Run: headless pygame with SDL's dummy video driver; simulated clock (each Clock.tick advances the game by its frame time, no real sleeping); random seed 0; keys injected as events and as key.get_pressed() state; no mouse input.
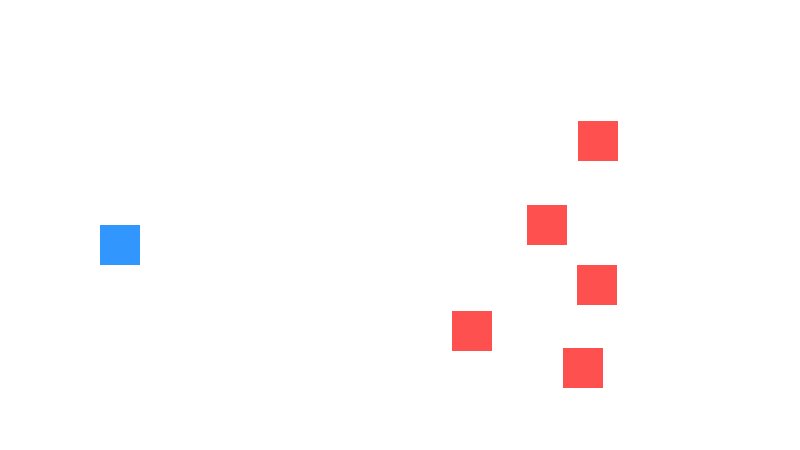
Frame 1 of 4 · flips 1–60 · no input
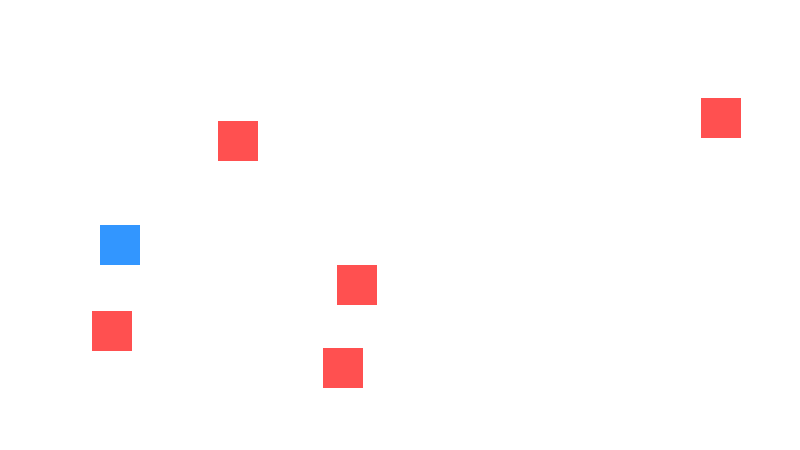
Frame 2 of 4 · flips 61–180 · tapped SPACE, RETURN · held RIGHT (→), D
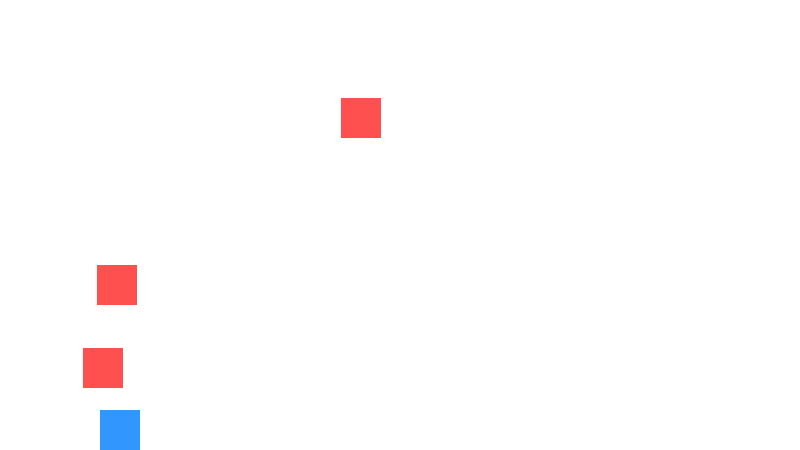
Frame 3 of 4 · flips 181–300 · held DOWN (↓), S
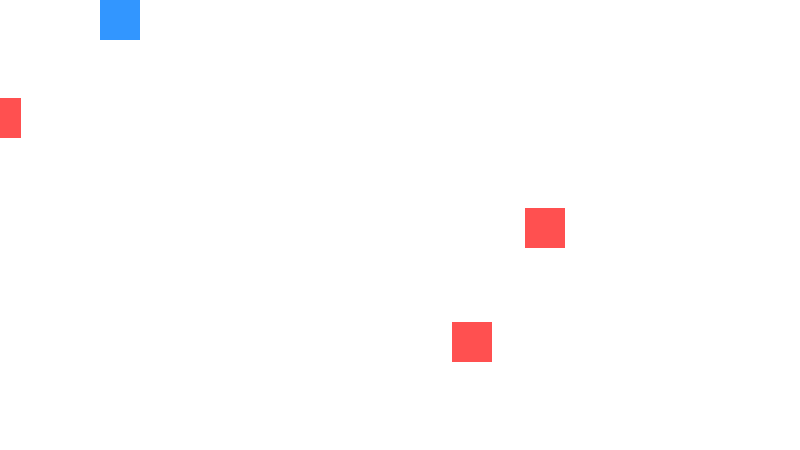
Frame 4 of 4 · flips 301–420 · held LEFT (←), A, UP (↑), W

The pygame program that drew these frames:

# mahasiswa = [
#     {
#         "nama_lengkap":"Fulan Fulus",
#         "prodi": "Informatika",
#         "umur": 19
#     },
#     {
#         "nama_lengkap":"Budi Budiman",
#         "prodi": "RKS",
#         "umur": 21
#     }
# ]
# print(mahasiswa[0]["prodi"])
















# # fulan = {
# #     "nama_lengkap":"Fulan Fulus",
# #     "prodi": "Informatika",
# #     "umur": 19
# # }

# # fulan["nama_lengkap"] = "Muhammad Fulan"
# # fulan["nim"] = 123456
# # fulan.pop("umur") #untuk menghapus key yang sudah ditentukan
# # fulan.popitem() #untuk menghapus elemen yang terakhir di masukkan 
# # print(fulan)


# # print(fulan["umur"])

# # print(fulan)

import pygame
import sys
import random

pygame.init()

WIDTH, HEIGHT = 800, 450
screen = pygame.display.set_mode((WIDTH, HEIGHT))
pygame.display.set_caption("Game dengan List & Dictionary")

clock = pygame.time.Clock()

WHITE = (255, 255, 255)
BLACK = (0, 0, 0)
RED = (255, 80, 80)
BLUE = (50, 150, 255)

# --------------------- PLAYER (dictionary) ---------------------
player = {
    "rect": pygame.Rect(100, HEIGHT//2, 40, 40),
    "speed": 5
}

# --------------------- MUSUH (list of dictionaries) ---------------------
enemies = []
for i in range(5):
    enemies.append({
        "rect": pygame.Rect(random.randint(500, 900), random.randint(50, HEIGHT-50), 40, 40),
        "speed": random.randint(2, 4)
    })

# --------------------- PELURU (list) ---------------------
bullets = []  # setiap elemen = pygame.Rect


while True:
    # Event
    for event in pygame.event.get():
        if event.type == pygame.QUIT:
            pygame.quit()
            sys.exit()

        # Tembak
        if event.type == pygame.KEYDOWN:
            if event.key == pygame.K_SPACE:
                bullets.append(pygame.Rect(player["rect"].right,
                                           player["rect"].centery - 5, 10, 10))

    keys = pygame.key.get_pressed()

    # Gerak player
    if keys[pygame.K_UP]:
        player["rect"].y -= player["speed"]
    if keys[pygame.K_DOWN]:
        player["rect"].y += player["speed"]

    # Batas layar
    player["rect"].y = max(0, min(HEIGHT - 40, player["rect"].y))

    # --------------------- GERAKKAN PELURU ---------------------
    for b in bullets[:]:
        b.x += 10
        if b.x > WIDTH:
            bullets.remove(b)

    # --------------------- GERAKKAN MUSUH ---------------------
    for e in enemies:
        e["rect"].x -= e["speed"]

        # respawn jika keluar layar
        if e["rect"].x < -50:
            e["rect"].x = random.randint(900, 1200)
            e["rect"].y = random.randint(50, HEIGHT-50)

    # --------------------- TABRAKAN PELURU → MUSUH ---------------------
    for e in enemies:
        for b in bullets:
            if e["rect"].colliderect(b):
                bullets.remove(b)
                e["rect"].x = random.randint(900, 1200)
                e["rect"].y = random.randint(50, HEIGHT-50)

    # --------------------- RENDER ---------------------
    screen.fill(WHITE)

    # Player
    pygame.draw.rect(screen, BLUE, player["rect"])

    # Musuh
    for e in enemies:
        pygame.draw.rect(screen, RED, e["rect"])

    # Peluru
    for b in bullets:
        pygame.draw.rect(screen, BLACK, b)

    pygame.display.update()
    clock.tick(60)
